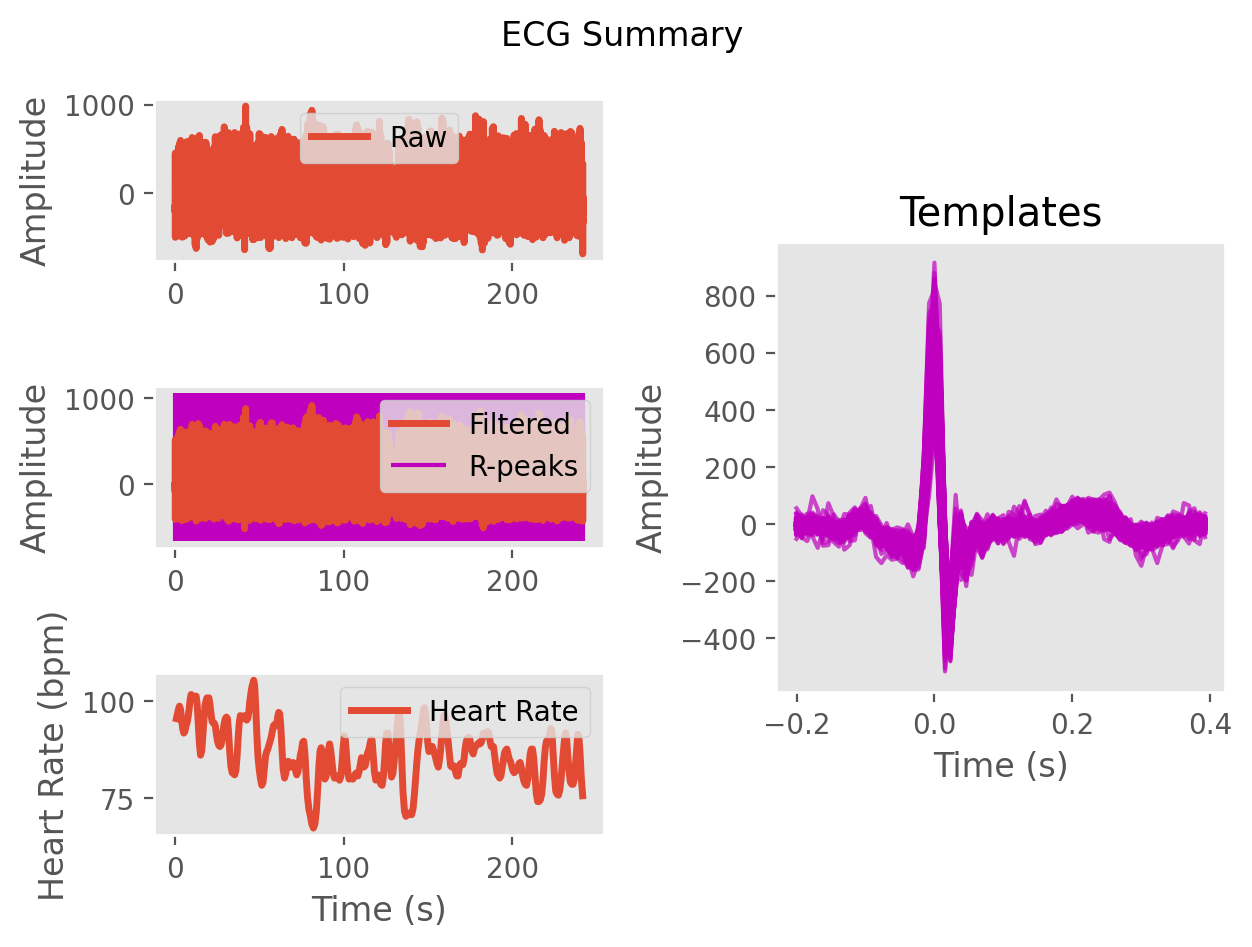

Source data for this figure (header and first rows):
ECG, -7.057251262391565, -1.1824036898640244, 5.655309867101771, 7.757900267154943, 1.3167083171452845, -10.73253104406816, -18.26339851183013, -12.992478889247533, -4.244612124477847, -2.8037499908727774, -2.992338713869813, -5.988836860552059, -18.29052935067252, -24.04847585435649, -13.685854917103107, -8.110989306083972, -16.308697907120077, -24.263875576313566, -28.12921497459327, -27.19651105300536, -15.77259104089016, -1.420623220156159, 9.189660745976072
Time (s), 0.0, 0.007692, 0.01538, 0.02308, 0.03077, 0.03846, 0.04615, 0.05385, 0.06154, 0.06923, 0.07692, 0.08462, 0.09231, 0.1, 0.1077, 0.1154, 0.1231, 0.1308, 0.1385, 0.1462, 0.1538, 0.1615, 0.1692
Rpeaks, 36, 118, 199, 278, 357, 436, 517, 602, 688, 772, 856, 938, 1020, 1100, 1177, 1253, 1330, 1408, 1486, 1563, 1639, 1717, 1799
IBI Series, 614, 633, 655, 645, 636, 624, 619, 621, 640, 667, 674, 661, 656, 648, 642, 625, 608, 600, 604, 610, 615, 606, 600
Heart Rate, 98, 98, 97, 97, 97, 98, 97, 95, 95, 95, 96, 98, 99, 99, 100, 100, 96, 94, 93, 95, 96, 98, 98
